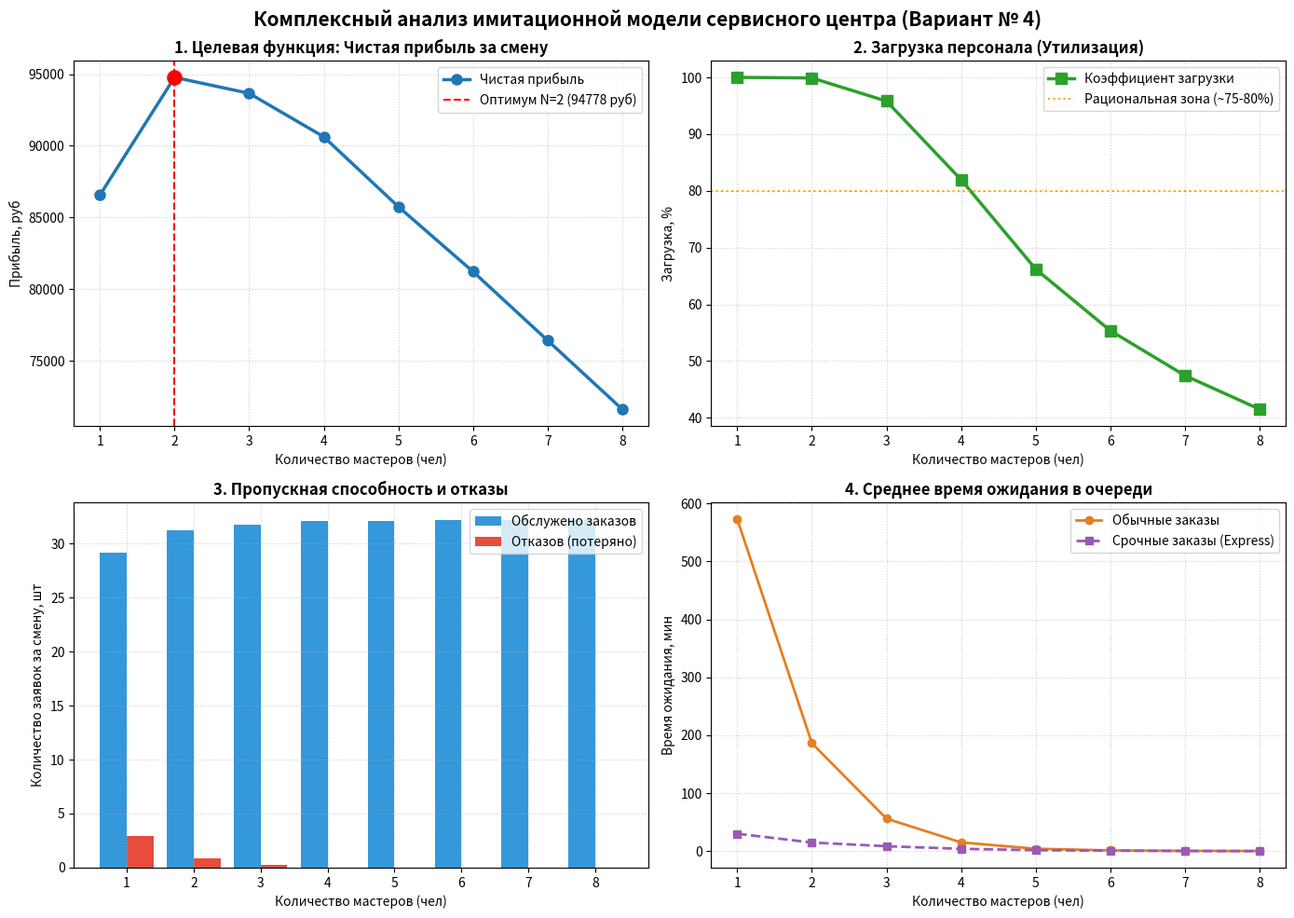

Here is the Python script that generated this plot: (Note: this script raises an exception after producing the figure.)
import numpy as np
import matplotlib.pyplot as plt
import os

def simulate_advanced(n_masters, num_shifts=1000):
    np.random.seed(42)
    
    profits = []
    repaired_counts = []
    express_counts = []
    standard_counts = []
    rework_counts = []
    balked_counts = []
    wait_times_express = []
    wait_times_standard = []
    utilizations = []
    
    # 8-часовая смена = 480 минут
    SHIFT_DURATION = 480.0
    
    for _ in range(num_shifts):
        t = np.random.exponential(15.0) # средний интервал прибытия 15 мин (4 заказа в час)
        
        # Очередь: кортежи (arrival_time, is_express, priority)
        # Приоритет express = 10, standard = 1
        queue = []
        
        # Мастера: свободное время каждого мастера
        masters_free = [0.0] * n_masters
        master_busy_time = [0.0] * n_masters
        
        shift_repaired = 0
        shift_express = 0
        shift_standard = 0
        shift_rework = 0
        shift_balked = 0
        shift_wait_exp = []
        shift_wait_std = []
        
        # Список событий или шагов
        # Генерируем все заявки за смену
        arrivals = []
        curr_t = t
        while curr_t < SHIFT_DURATION:
            is_express = (np.random.rand() < 0.25) # 25% срочные заказы
            priority = 10 if is_express else 1
            arrivals.append((curr_t, is_express, priority))
            curr_t += np.random.exponential(15.0)
            
        # Моделируем обслуживание с приоритетной очередью
        # Каждая заявка проходит:
        # 1. Приемка: 3 минуты
        # 2. Очередь на ремонт (с учетом приоритета)
        # 3. Ремонт: треугольное(25, 45, 75)
        # 4. Контроль качества (10% на доработку + 12 минут)
        
        # Для моделирования по событиям отслеживаем доступность мастеров
        # Простая и строгая модель дискретных событий:
        events = [] # (time, event_type, data)
        # event_types: ARRIVAL, REPAIR_FINISH, REWORK_FINISH
        
        waiting_orders = [] # (arrival_time, is_express, priority)
        
        # Имитируем продвижение модельного времени
        cur_time = 0.0
        arr_idx = 0
        
        while arr_idx < len(arrivals) or waiting_orders or any(mf > cur_time for mf in masters_free):
            # Ближайшее время: либо следующее прибытие, либо освобождение мастера
            next_times = []
            if arr_idx < len(arrivals):
                next_times.append(arrivals[arr_idx][0])
            for mf in masters_free:
                if mf > cur_time:
                    next_times.append(mf)
                    
            if not next_times:
                break
                
            cur_time = min(next_times)
            
            # Обработка прибывших заявок к этому моменту
            while arr_idx < len(arrivals) and arrivals[arr_idx][0] <= cur_time:
                arr_t, is_exp, prio = arrivals[arr_idx]
                arr_idx += 1
                
                # Добавляем в очередь после приемки (arr_t + 3.0)
                reception_done_t = arr_t + 3.0
                
                # Проверка ожидания: если в очереди уже слишком много (> 10) или очередь мастеров велика
                # клиент уходит если ожидание > 60 мин (или для срочных > 30 мин)
                max_wait_patience = 30.0 if is_exp else 60.0
                
                # Оценим минимальное время освобождения мастера к моменту reception_done_t
                earliest_master = min(masters_free)
                est_wait = max(0.0, earliest_master - reception_done_t)
                
                if est_wait > max_wait_patience:
                    shift_balked += 1
                else:
                    waiting_orders.append((reception_done_t, is_exp, prio))
                    
            # Сортируем очередь: сначала приоритет (по убыванию: 10 выше 1), затем время прибытия (FIFO)
            waiting_orders.sort(key=lambda x: (-x[2], x[0]))
            
            # Назначение свободных мастеров
            for m_i in range(n_masters):
                if masters_free[m_i] <= cur_time and waiting_orders:
                    ord_arr_t, is_exp, prio = waiting_orders.pop(0)
                    
                    wait_dur = max(0.0, cur_time - ord_arr_t)
                    if is_exp:
                        shift_wait_exp.append(wait_dur)
                        shift_express += 1
                    else:
                        shift_wait_std.append(wait_dur)
                        shift_standard += 1
                        
                    # Время ремонта
                    rep_dur = np.random.triangular(25.0, 45.0, 75.0)
                    # 10% вероятность контроля качества с доработкой (+12 мин)
                    if np.random.rand() < 0.10:
                        rep_dur += np.random.uniform(10.0, 15.0)
                        shift_rework += 1
                        
                    masters_free[m_i] = cur_time + rep_dur
                    master_busy_time[m_i] += rep_dur
                    shift_repaired += 1
                    
        # Итоги смены
        # Доходы: Экспресс = 5000 руб, Стандарт = 3000 руб
        rev = shift_express * 5000.0 + shift_standard * 3000.0
        # Затраты на персонал: мастер 600 руб/час * 8ч = 4800 руб
        # Плюс администратор приемки (1 чел) = 300 руб/час * 8ч = 2400 руб
        labor_cost = n_masters * 4800.0 + 2400.0
        # Штрафы за отказы: упущенная выгода 1500 руб за заказ
        penalty = shift_balked * 1500.0
        net_profit = rev - labor_cost - penalty
        
        profits.append(net_profit)
        repaired_counts.append(shift_repaired)
        express_counts.append(shift_express)
        standard_counts.append(shift_standard)
        rework_counts.append(shift_rework)
        balked_counts.append(shift_balked)
        
        wait_times_express.append(np.mean(shift_wait_exp) if shift_wait_exp else 0.0)
        wait_times_standard.append(np.mean(shift_wait_std) if shift_wait_std else 0.0)
        
        avg_busy = np.mean(master_busy_time) / SHIFT_DURATION
        utilizations.append(min(1.0, avg_busy))
        
    return {
        'profit': np.mean(profits),
        'repaired': np.mean(repaired_counts),
        'express': np.mean(express_counts),
        'standard': np.mean(standard_counts),
        'rework': np.mean(rework_counts),
        'balked': np.mean(balked_counts),
        'wait_exp': np.mean(wait_times_express),
        'wait_std': np.mean(wait_times_standard),
        'utilization': np.mean(utilizations) * 100.0,
        'revenue': np.mean(express_counts) * 5000.0 + np.mean(standard_counts) * 3000.0,
        'cost': n_masters * 4800.0 + 2400.0,
        'penalties': np.mean(balked_counts) * 1500.0
    }

print("=== РАСШИРЕННАЯ ИМИТАЦИОННАЯ МОДЕЛЬ СЕРВИСНОГО ЦЕНТРА ===")
print("Включает: Приемку, Срочные/Обычные заказы с приоритетами, Контроль качества (доработку), Отказы")
print("="*115)
print(f"{'Мастера':<8} | {'Обслужено':<10} | {'Экспресс':<9} | {'Стандарт':<9} | {'Отказов':<8} | {'Загрузка,%':<11} | {'Ожид.Станд':<11} | {'Выручка,руб':<12} | {'Прибыль,руб':<12}")
print("="*115)

results = []
for n in range(1, 9):
    r = simulate_advanced(n)
    results.append(r)
    print(f"{n:<8} | {r['repaired']:<10.1f} | {r['express']:<9.1f} | {r['standard']:<9.1f} | {r['balked']:<8.1f} | {r['utilization']:<11.1f} | {r['wait_std']:<11.1f} | {r['revenue']:<12.0f} | {r['profit']:<12.0f}")

print("="*115)

# Построение расширенного графика оптимизации и метрик (2x2 панели)
fig, axs = plt.subplots(2, 2, figsize=(14, 10))
masters = list(range(1, 9))
profits = [r['profit'] for r in results]
utils = [r['utilization'] for r in results]
repaired = [r['repaired'] for r in results]
balked = [r['balked'] for r in results]
wait_std = [r['wait_std'] for r in results]
wait_exp = [r['wait_exp'] for r in results]

opt_idx = np.argmax(profits)
opt_n = masters[opt_idx]
opt_profit = profits[opt_idx]

# Панель 1: Прибыль
axs[0, 0].plot(masters, profits, 'b-o', linewidth=2.5, markersize=8, color='#1f77b4', label='Чистая прибыль')
axs[0, 0].axvline(x=opt_n, color='red', linestyle='--', linewidth=1.5, label=f'Оптимум N={opt_n} ({opt_profit:.0f} руб)')
axs[0, 0].scatter([opt_n], [opt_profit], color='red', s=120, zorder=5)
axs[0, 0].set_title('1. Целевая функция: Чистая прибыль за смену', fontsize=12, fontweight='bold')
axs[0, 0].set_xlabel('Количество мастеров (чел)')
axs[0, 0].set_ylabel('Прибыль, руб')
axs[0, 0].grid(True, linestyle=':', alpha=0.6)
axs[0, 0].legend()

# Панель 2: Загрузка мастеров
axs[0, 1].plot(masters, utils, 'g-s', linewidth=2.5, markersize=8, color='#2ca02c', label='Коэффициент загрузки')
axs[0, 1].axhline(y=80, color='orange', linestyle=':', label='Рациональная зона (~75-80%)')
axs[0, 1].set_title('2. Загрузка персонала (Утилизация)', fontsize=12, fontweight='bold')
axs[0, 1].set_xlabel('Количество мастеров (чел)')
axs[0, 1].set_ylabel('Загрузка, %')
axs[0, 1].grid(True, linestyle=':', alpha=0.6)
axs[0, 1].legend()

# Панель 3: Обслуженные и отказы
axs[1, 0].bar([m - 0.2 for m in masters], repaired, width=0.4, label='Обслужено заказов', color='#3498db')
axs[1, 0].bar([m + 0.2 for m in masters], balked, width=0.4, label='Отказов (потеряно)', color='#e74c3c')
axs[1, 0].set_title('3. Пропускная способность и отказы', fontsize=12, fontweight='bold')
axs[1, 0].set_xlabel('Количество мастеров (чел)')
axs[1, 0].set_ylabel('Количество заявок за смену, шт')
axs[1, 0].grid(True, linestyle=':', alpha=0.6)
axs[1, 0].legend()

# Панель 4: Время ожидания
axs[1, 1].plot(masters, wait_std, 'o-', linewidth=2, color='#e67e22', label='Обычные заказы')
axs[1, 1].plot(masters, wait_exp, 's--', linewidth=2, color='#9b59b6', label='Срочные заказы (Express)')
axs[1, 1].set_title('4. Среднее время ожидания в очереди', fontsize=12, fontweight='bold')
axs[1, 1].set_xlabel('Количество мастеров (чел)')
axs[1, 1].set_ylabel('Время ожидания, мин')
axs[1, 1].grid(True, linestyle=':', alpha=0.6)
axs[1, 1].legend()

plt.suptitle('Комплексный анализ имитационной модели сервисного центра (Вариант № 4)', fontsize=15, fontweight='bold')
plt.tight_layout()

out_img = 'МИМС/ЛР5/ServiceCenter_Variant4/advanced_analysis_dashboard.png'
plt.savefig(out_img, dpi=300)
print(f"Графика дашборда сохранена в {out_img}")
